Run: headless pygame with SDL's dummy video driver; simulated clock (each Clock.tick advances the game by its frame time, no real sleeping); random seed 0; keys injected as events and as key.get_pressed() state; no mouse input.
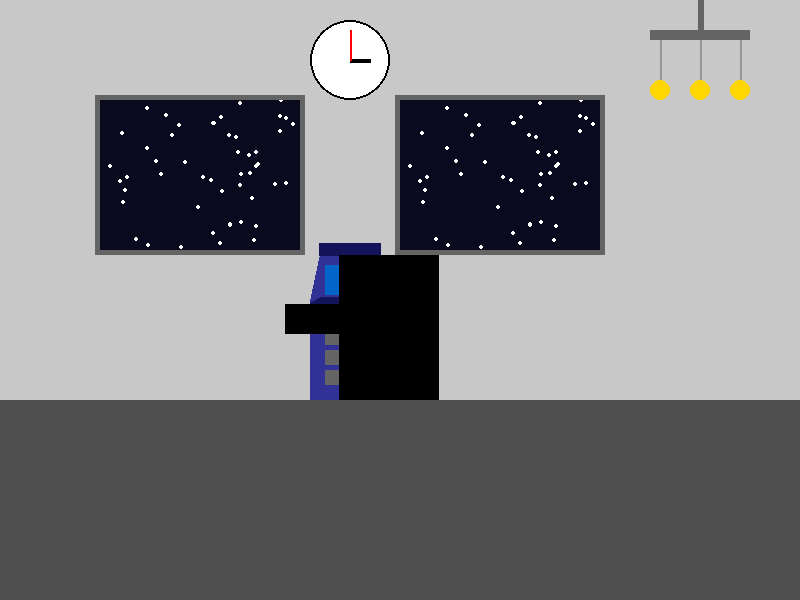
Frame 1 of 4 · flips 1–60 · no input
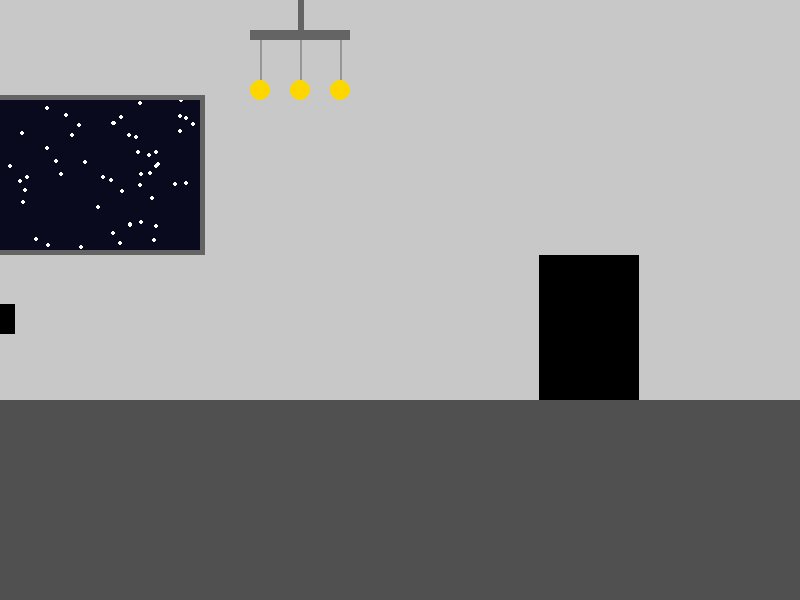
Frame 2 of 4 · flips 61–180 · tapped SPACE, RETURN · held RIGHT (→), D
Frame 3 of 4 · flips 181–300 · held DOWN (↓), S · screen unchanged from frame 2, image omitted
Frame 4 of 4 · flips 301–420 · held LEFT (←), A, UP (↑), W · screen same as frame 1, image omitted

The pygame program that drew these frames:

import pygame
import random

pygame.init()

WIDTH = 800
HEIGHT = 600
SIZE = (WIDTH, HEIGHT)

screen = pygame.display.set_mode(SIZE)
clock = pygame.time.Clock()

player_x = 339
player_y = 255

atm_width = 80
atm_height = 96

player = pygame.Rect(player_x, player_y, 100, 145)
ground = pygame.Rect(0, 400, 1200, 200)

playing = False
moving = True

edge = False
edge_right = False

camera_x = 0
camera_y = 0

star_positions = [(random.randint(0, 200), random.randint(0, 150)) for _ in range(50)]

def draw_night_sky():
    pygame.draw.rect(screen, (10, 10, 30), (100 - camera_x, 100, 200, 150))
    pygame.draw.rect(screen, (10, 10, 30), (400 - camera_x, 100, 200, 150))
    
    for (star_x, star_y) in star_positions:
        pygame.draw.circle(screen, (255, 255, 255), (100 - camera_x + star_x, 100 + star_y), 2)  
        pygame.draw.circle(screen, (255, 255, 255), (400 - camera_x + star_x, 100 + star_y), 2)  

def draw_win_frame():
    window_color = (100, 100, 100)
    pygame.draw.rect(screen, window_color, (95 - camera_x, 95, 210, 160), 5)
    pygame.draw.rect(screen, window_color, (395 - camera_x, 95, 210, 160), 5)

def draw_bank_background():
    wall_color = (200, 200, 200) 
    pygame.draw.rect(screen, wall_color, (0, 0, 1200, 400))
    

    #Clock
    clock_center = (350 - camera_x, 60)
    clock_radius = 40
    pygame.draw.circle(screen, (255, 255, 255), clock_center, clock_radius)
    pygame.draw.circle(screen, (0, 0, 0), clock_center, clock_radius, 2)
    pygame.draw.line(screen, (0, 0, 0), clock_center, 
                     (clock_center[0] + 20, clock_center[1]), 4)  
    pygame.draw.line(screen, (255, 0, 0), clock_center, 
                     (clock_center[0], clock_center[1] - 30), 2)  

    #Chandelier 
    chandelier_center = (700 - camera_x, 30)
    chandelier_color = (255, 215, 0)  
    pygame.draw.rect(screen, (100, 100, 100), (chandelier_center[0] - 50, chandelier_center[1], 100, 10))
    pygame.draw.rect(screen,(100,100,100),(chandelier_center[0]-2,chandelier_center[1]-100,6,100))
    for i in range(-40, 50, 40):
        chain_start = (chandelier_center[0] + i, chandelier_center[1] + 10)
        chain_end = (chandelier_center[0] + i, chandelier_center[1] + 60)
        pygame.draw.line(screen, (150, 150, 150), chain_start, chain_end, 2)
        pygame.draw.circle(screen, chandelier_color, (chandelier_center[0] + i, chandelier_center[1] + 60), 10)

def draw_atm(x, y):
    global invis_rect
    
    x -= camera_x
    y -= camera_y
    
    pygame.draw.rect(screen, (50, 50, 150), (x, y + 44, atm_width, atm_height))
    pygame.draw.polygon(screen, (50, 50, 150), [(x + 10, y - 4), (x + 70, y - 4), (x + 79, y + 43), (x, y + 43)])
    pygame.draw.rect(screen, (0, 100, 200), (x + 15, y + 5, atm_width - 31, 30))
    pygame.draw.polygon(screen, (20, 20, 90), [(x + 10, y + 37), (x + 70, y + 37), (x + 79, y + 43), (x, y + 43)])
    pygame.draw.rect(screen, (10, 10, 10), (x + 25, y + 50, atm_width - 50, 10))
    pygame.draw.rect(screen, (20, 20, 90), (x + 9, y - 17, 62, 13))

    keypad_x = x + 15
    keypad_y = y + 70
    for row in range(3):
        for col in range(3):
            pygame.draw.rect(screen, (100, 100, 100), (keypad_x + col * 17, keypad_y + row * 20, 15, 15))

    invis_rect = (x - 25, y + 44, atm_width + 50, 30)

def GameBox():
    pygame.draw.rect(screen, (0, 0, 0), (148, 160, 500, 300))


running = True
while running:
    for event in pygame.event.get():
        if event.type == pygame.QUIT:
            running = False
        if event.type == pygame.KEYDOWN:
            if event.key == pygame.K_e and player.colliderect(invis_rect):
                playing = not playing

    keys_pressed = pygame.key.get_pressed()
    if moving:
        if player_x <= 0:
            edge = True
        if player_x >= 1095:
            edge_right = True
        if keys_pressed[pygame.K_a] and not edge:
            player_x -= 5
        if keys_pressed[pygame.K_d] and not edge_right:
            player_x += 5
        else:
            edge = False
            edge_right = False

    player.x = player_x
    camera_x = player_x - WIDTH // 2 + player.width // 2
    camera_x = max(0, min(camera_x, ground.width - WIDTH))

    screen.fill((0, 0, 0))
    draw_bank_background()
    draw_night_sky()  
    draw_win_frame()
    pygame.draw.rect(screen, (80, 80, 80), (ground.x - camera_x, ground.y, ground.width, ground.height))
    draw_atm(310, 260)
    pygame.draw.rect(screen, (0, 0, 0), (player.x - camera_x, player.y, player.width, player.height))
    pygame.draw.rect(screen, (0, 0, 0), invis_rect)
    
    if playing:
        GameBox()
        moving = False
    else:
        moving = True

    pygame.display.flip()
    clock.tick(60)

pygame.quit()
